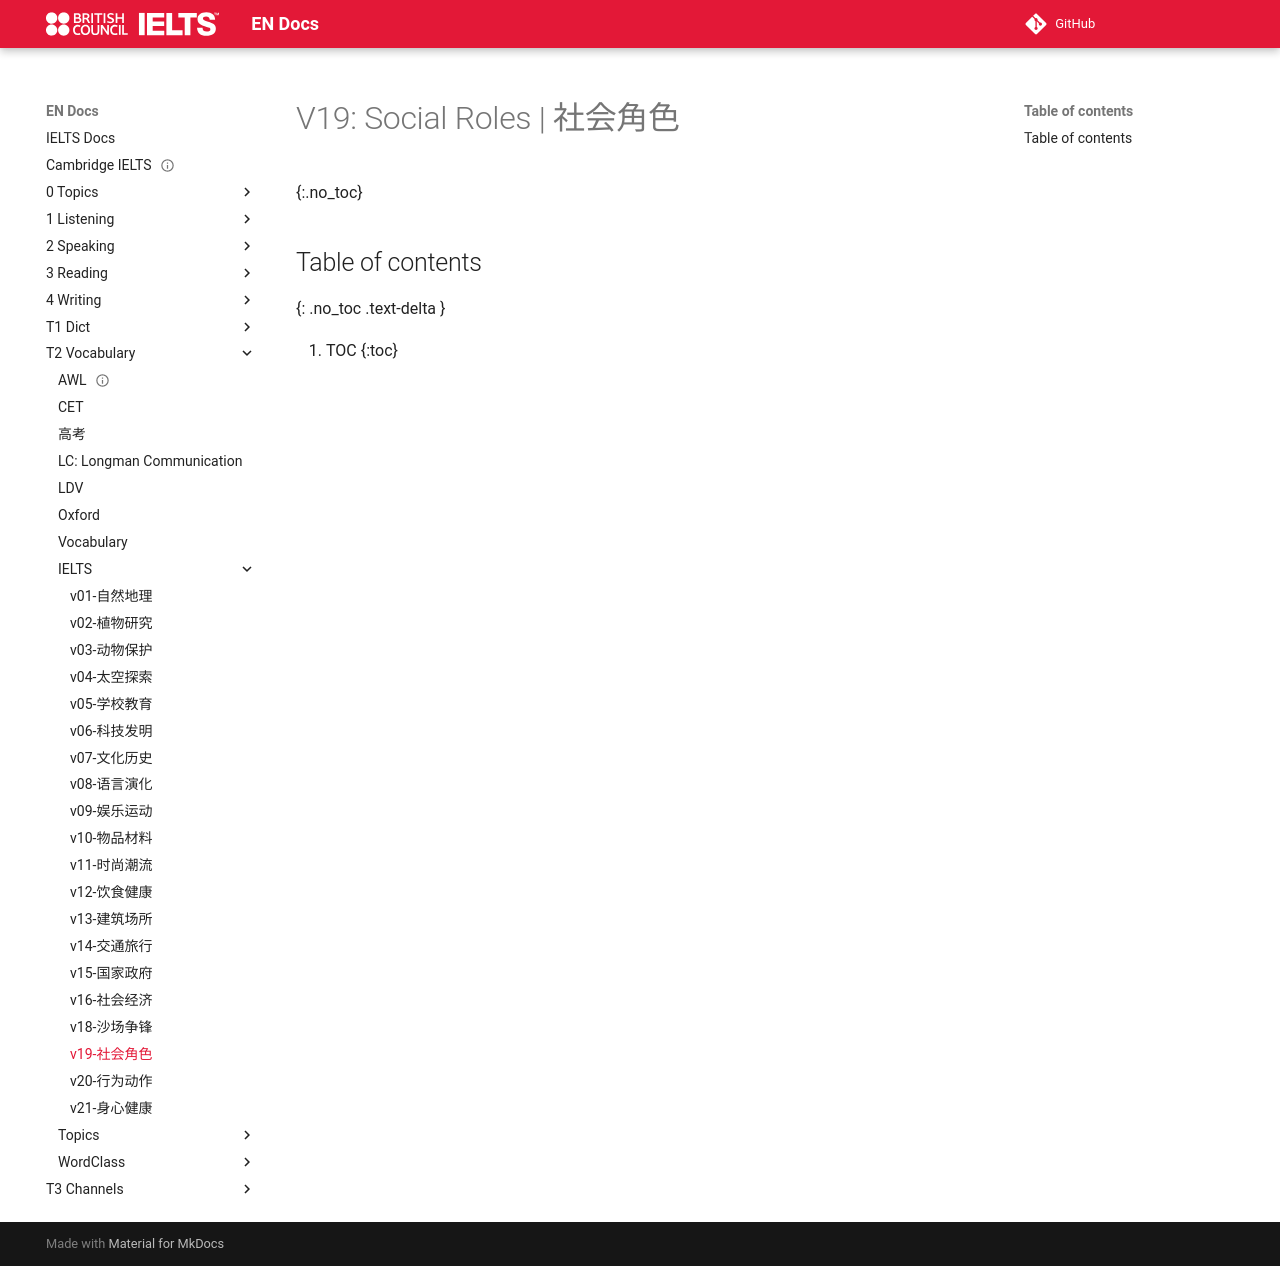

repository: abotw/Docs-IELTS · page: T2-Vocabulary/IELTS/v19-社会角色/index.html · generator: mkdocs

---
title: v19-社会角色
layout: page
parent: Vocabulary
date: 2025-10-16
---

# V19: Social Roles | 社会角色
{:.no_toc}

## Table of contents
{: .no_toc .text-delta }

1. TOC
{:toc}
